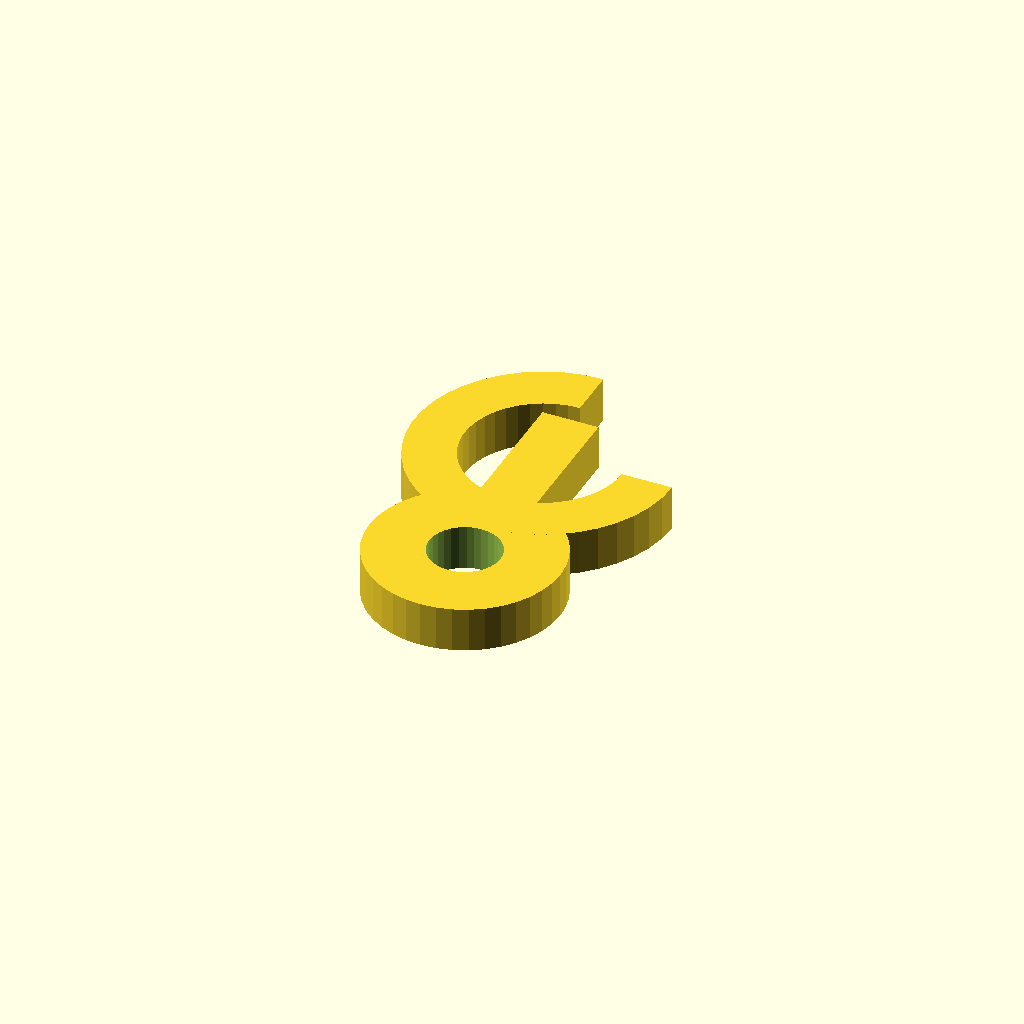
Cell 1: rendered with the file's own defaults.
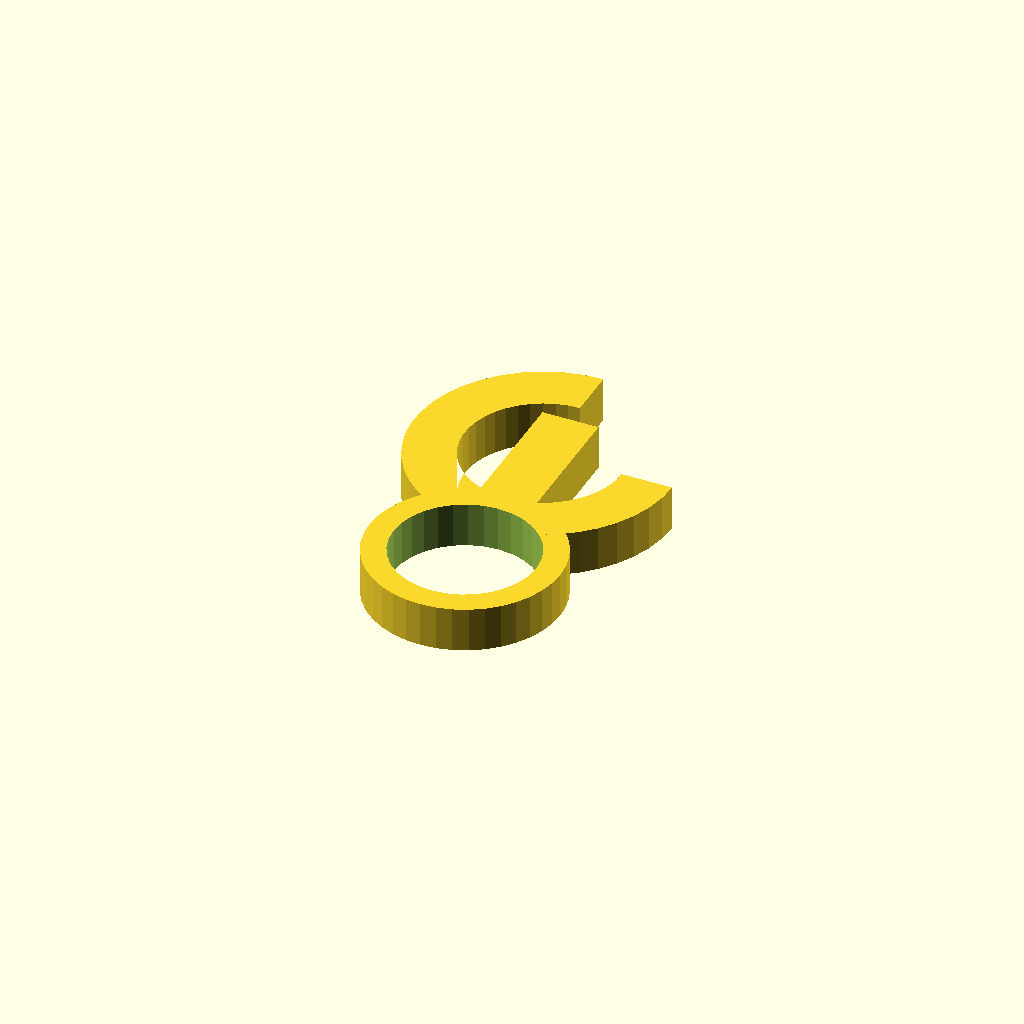
Cell 2: bore_d = 25.4 (everything else at default).
One fixed orthographic camera (rotation 55°, 0°, 25°; colour scheme Cornfield) for every cell.
OpenSCAD source file optional_data/data/gen3/hooks/part_0037.scad:
$fn = 32;

// ----------------------------------------------------------------------
// Hook: 60 mm shank into a 14 mm curl, 8 mm thick
// ----------------------------------------------------------------------

// --- parameters (mm) ---
shank_len = 60;           // shank length from the boss centre
shank_w = 10;             // shank width
boss_d = 34;              // boss diameter
bore_d = 12.7;            // boss bore
curl_in = 14;             // curl inner radius
curl_out = 23;            // curl outer radius
curl_sweep = 270;         // curl sweep angle
hook_t = 8;               // hook thickness

shank_profile = [[-5, 40.4], [5, 40.4], [5, 15], [-5, 15]];
boss_profile = [[17, 0], [16.791, 2.659], [16.168, 5.253], [15.147, 7.718], [13.753, 9.992], [12.021, 12.021], [9.992, 13.753], [7.718, 15.147], [5.253, 16.168], [2.659, 16.791], [0, 17], [-2.659, 16.791], [-5.253, 16.168], [-7.718, 15.147], [-9.992, 13.753], [-12.021, 12.021], [-13.753, 9.992], [-15.147, 7.718], [-16.168, 5.253], [-16.791, 2.659], [-17, 0], [-16.791, -2.659], [-16.168, -5.253], [-15.147, -7.718], [-13.753, -9.992], [-12.021, -12.021], [-9.992, -13.753], [-7.718, -15.147], [-5.253, -16.168], [-2.659, -16.791], [0, -17], [2.659, -16.791], [5.253, -16.168], [7.718, -15.147], [9.992, -13.753], [12.021, -12.021], [13.753, -9.992], [15.147, -7.718], [16.168, -5.253], [16.791, -2.659]];
curl_profile = [[0, 53], [-3.375, 52.751], [-6.677, 52.01], [-9.834, 50.792], [-12.778, 49.124], [-15.446, 47.042], [-17.779, 44.591], [-19.728, 41.824], [-21.249, 38.802], [-22.311, 35.589], [-22.889, 32.254], [-22.972, 28.871], [-22.558, 25.513], [-21.656, 22.252], [-20.284, 19.158], [-18.474, 16.299], [-16.263, 13.737], [-13.701, 11.526], [-10.842, 9.716], [-7.748, 8.344], [-4.487, 7.442], [-1.129, 7.028], [2.254, 7.111], [5.589, 7.689], [8.802, 8.751], [11.824, 10.272], [14.591, 12.221], [17.042, 14.554], [19.124, 17.222], [20.792, 20.166], [22.01, 23.323], [22.751, 26.625], [23, 30], [14, 30], [13.848, 27.946], [13.397, 25.936], [12.656, 24.014], [11.641, 22.222], [10.373, 20.598], [8.882, 19.178], [7.197, 17.992], [5.358, 17.066], [3.402, 16.42], [1.372, 16.067], [-0.687, 16.017], [-2.731, 16.269], [-4.716, 16.818], [-6.6, 17.653], [-8.34, 18.755], [-9.899, 20.101], [-11.245, 21.66], [-12.347, 23.4], [-13.182, 25.284], [-13.731, 27.269], [-13.983, 29.313], [-13.933, 31.372], [-13.58, 33.402], [-12.934, 35.358], [-12.008, 37.197], [-10.822, 38.882], [-9.402, 40.373], [-7.778, 41.641], [-5.986, 42.656], [-4.064, 43.397], [-2.054, 43.848], [0, 44]];

difference() {
  union() {
    /* three overlapping outlines: shank, boss and the smooth curl */
    linear_extrude(height = hook_t) polygon(shank_profile);
    linear_extrude(height = hook_t) polygon(boss_profile);
    linear_extrude(height = hook_t) polygon(curl_profile);
  }
  translate([0, 0, -2.5]) cylinder(h = hook_t + 5, d = bore_d);
}
Customizer parameters (derived from the source; name, type, default, range or options):
shank_len: number, default 60
shank_w: number, default 10
boss_d: number, default 34
bore_d: number, default 12.7
curl_in: number, default 14
curl_out: number, default 23
curl_sweep: number, default 270
hook_t: number, default 8
